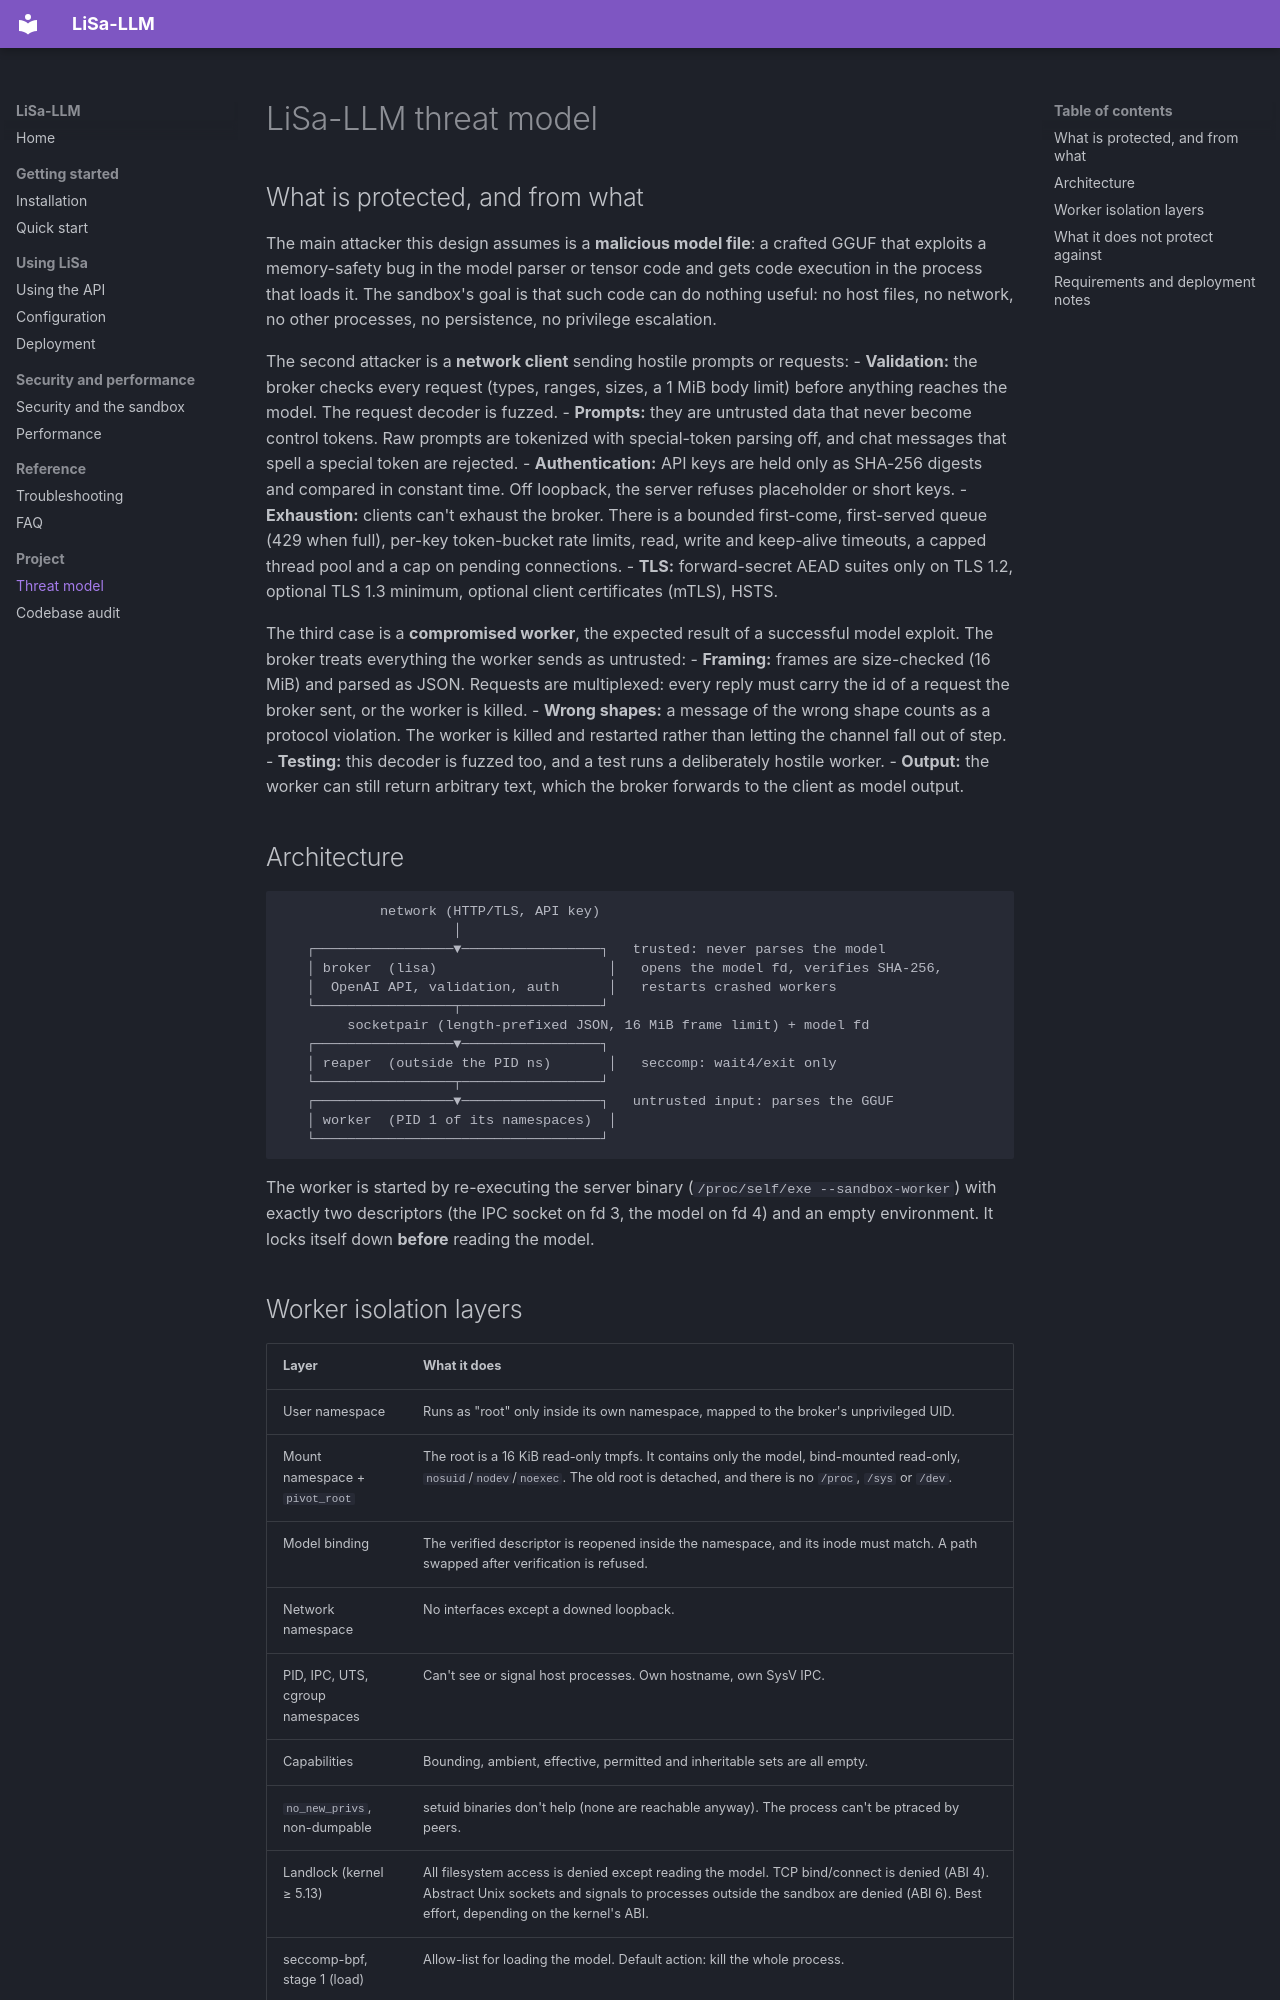

repository: Yog-Sotho/LiSa-LLM · page: project/threat_model/index.html · generator: mkdocs

# LiSa-LLM threat model

## What is protected, and from what

The main attacker this design assumes is a **malicious model file**: a crafted GGUF that
exploits a memory-safety bug in the model parser or tensor code and gets code execution in
the process that loads it. The sandbox's goal is that such code can do nothing useful: no
host files, no network, no other processes, no persistence, no privilege escalation.

The second attacker is a **network client** sending hostile prompts or requests:
- **Validation:** the broker checks every request (types, ranges, sizes, a 1 MiB body limit)
  before anything reaches the model. The request decoder is fuzzed.
- **Prompts:** they are untrusted data that never become control tokens. Raw prompts are
  tokenized with special-token parsing off, and chat messages that spell a special token
  are rejected.
- **Authentication:** API keys are held only as SHA-256 digests and compared in constant
  time. Off loopback, the server refuses placeholder or short keys.
- **Exhaustion:** clients can't exhaust the broker. There is a bounded first-come,
  first-served queue (429 when full), per-key token-bucket rate limits, read, write and
  keep-alive timeouts, a capped thread pool and a cap on pending connections.
- **TLS:** forward-secret AEAD suites only on TLS 1.2, optional TLS 1.3 minimum, optional
  client certificates (mTLS), HSTS.

The third case is a **compromised worker**, the expected result of a successful model
exploit. The broker treats everything the worker sends as untrusted:
- **Framing:** frames are size-checked (16 MiB) and parsed as JSON. Requests are
  multiplexed: every reply must carry the id of a request the broker sent, or the worker
  is killed.
- **Wrong shapes:** a message of the wrong shape counts as a protocol violation. The worker
  is killed and restarted rather than letting the channel fall out of step.
- **Testing:** this decoder is fuzzed too, and a test runs a deliberately hostile worker.
- **Output:** the worker can still return arbitrary text, which the broker forwards to the
  client as model output.

## Architecture

```
            network (HTTP/TLS, API key)
                     │
   ┌─────────────────▼─────────────────┐   trusted: never parses the model
   │ broker  (lisa)                     │   opens the model fd, verifies SHA-256,
   │  OpenAI API, validation, auth      │   restarts crashed workers
   └─────────────────┬─────────────────┘
        socketpair (length-prefixed JSON, 16 MiB frame limit) + model fd
   ┌─────────────────▼─────────────────┐
   │ reaper  (outside the PID ns)       │   seccomp: wait4/exit only
   └─────────────────┬─────────────────┘
   ┌─────────────────▼─────────────────┐   untrusted input: parses the GGUF
   │ worker  (PID 1 of its namespaces)  │
   └───────────────────────────────────┘
```

The worker is started by re-executing the server binary (`/proc/self/exe --sandbox-worker`)
with exactly two descriptors (the IPC socket on fd 3, the model on fd 4) and an empty
environment. It locks itself down **before** reading the model.
